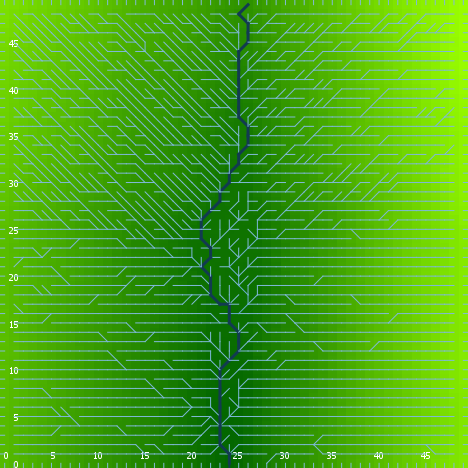

The file beside this chart, header and first rows:
export-world data (NetLogo 6.0.4)
land.nlogo
01/13/2020 23:46:38:055 +0000
RANDOM STATE
0 0 -1727483681 159 2.811317604038877 fa…
GLOBALS
min-pxcor, max-pxcor, min-pycor, max-pycor, perspective, subject, nextIndex, directed-links, ticks, algorithm-style, continentality, display-mode, do-fill-sinks, elevationdistribution, elevationnoise, elevationsmoothstep, featureanglerange, landoceanratio, maxdist, maxelevation, minelevation, numcontinents, numoceans, numranges
0, 49, 0, 49, 0, nobody, 2600, "UNDIRECTED", -1, "C#", 634.9, "terrain", true, [1.7359222434887802 1.4496962987359967 3…, 0.7817, 1, 18.97, 1, 34.65, 10.36, 0.1122, 8, 9, 0
TURTLES
who, color, heading, xcor, ycor, shape, label, label-color, breed, hidden?, size, pen-size, pen-mode, points
0, 35, 260, 44, 41, "default", "", 9.9, {breed flowholders}, true, 1, 1, "up", 
1, 45, 250, 4, 48, "default", "", 9.9, {breed flowholders}, true, 1, 1, "up", 
2, 115, 223, 47, 27, "default", "", 9.9, {breed flowholders}, true, 1, 1, "up", 
3, 55, 271, 14, 32, "default", "", 9.9, {breed flowholders}, true, 1, 1, "up", 
4, 97, 90, 49, 43, "line half", "", 9.9, {breed flowholders}, false, 1, 1, "up", 
5, 55, 330, 10, 22, "default", "", 9.9, {breed flowholders}, true, 1, 1, "up", 
6, 115, 311, 7, 1, "default", "", 9.9, {breed flowholders}, true, 1, 1, "up", 
7, 105, 83, 26, 40, "default", "", 9.9, {breed flowholders}, true, 1, 1, "up", 
8, 65, 326, 20, 2, "default", "", 9.9, {breed flowholders}, true, 1, 1, "up", 
9, 97, 0, 38, 49, "line half", "", 9.9, {breed flowholders}, false, 1, 1, "up", 
10, 97, 270, 0, 42, "line half", "", 9.9, {breed flowholders}, false, 1, 1, "up", 
11, 85, 27, 6, 24, "default", "", 9.9, {breed flowholders}, true, 1, 1, "up", 
12, 65, 257, 36, 40, "default", "", 9.9, {breed flowholders}, true, 1, 1, "up", 
13, 45, 139, 36, 12, "default", "", 9.9, {breed flowholders}, true, 1, 1, "up", 
14, 85, 134, 16, 48, "default", "", 9.9, {breed flowholders}, true, 1, 1, "up", 
15, 75, 347, 48, 24, "default", "", 9.9, {breed flowholders}, true, 1, 1, "up", 
16, 5, 320, 48, 10, "default", "", 9.9, {breed flowholders}, true, 1, 1, "up", 
17, 25, 330, 32, 18, "default", "", 9.9, {breed flowholders}, true, 1, 1, "up", 
18, 25, 183, 4, 29, "default", "", 9.9, {breed flowholders}, true, 1, 1, "up", 
19, 35, 324, 30, 10, "default", "", 9.9, {breed flowholders}, true, 1, 1, "up", 
20, 55, 327, 16, 42, "default", "", 9.9, {breed flowholders}, true, 1, 1, "up", 
21, 85, 240, 22, 19, "default", "", 9.9, {breed flowholders}, true, 1, 1, "up", 
22, 25, 256, 17, 25, "default", "", 9.9, {breed flowholders}, true, 1, 1, "up", 
23, 55, 326, 18, 16, "default", "", 9.9, {breed flowholders}, true, 1, 1, "up", 
24, 5, 233, 39, 26, "default", "", 9.9, {breed flowholders}, true, 1, 1, "up", 
25, 55, 28, 31, 27, "default", "", 9.9, {breed flowholders}, true, 1, 1, "up", 
26, 65, 238, 18, 18, "default", "", 9.9, {breed flowholders}, true, 1, 1, "up", 
27, 25, 325, 37, 19, "default", "", 9.9, {breed flowholders}, true, 1, 1, "up", 
28, 75, 264, 46, 9, "default", "", 9.9, {breed flowholders}, true, 1, 1, "up", 
29, 55, 0, 8, 43, "default", "", 9.9, {breed flowholders}, true, 1, 1, "up", 
30, 105, 218, 30, 13, "default", "", 9.9, {breed flowholders}, true, 1, 1, "up", 
31, 97, 90, 49, 36, "line half", "", 9.9, {breed flowholders}, false, 1, 1, "up", 
32, 5, 37, 44, 34, "default", "", 9.9, {breed flowholders}, true, 1, 1, "up", 
33, 35, 99, 25, 1, "default", "", 9.9, {breed flowholders}, true, 1, 1, "up", 
34, 15, 114, 24, 1, "default", "", 9.9, {breed flowholders}, true, 1, 1, "up", 
35, 45, 43, 27, 32, "default", "", 9.9, {breed flowholders}, true, 1, 1, "up", 
36, 105, 173, 8, 36, "default", "", 9.9, {breed flowholders}, true, 1, 1, "up", 
37, 15, 173, 4, 33, "default", "", 9.9, {breed flowholders}, true, 1, 1, "up", 
38, 15, 278, 9, 28, "default", "", 9.9, {breed flowholders}, true, 1, 1, "up", 
39, 15, 349, 46, 19, "default", "", 9.9, {breed flowholders}, true, 1, 1, "up", 
40, 35, 89, 34, 24, "default", "", 9.9, {breed flowholders}, true, 1, 1, "up", 
41, 105, 229, 31, 3, "default", "", 9.9, {breed flowholders}, true, 1, 1, "up", 
42, 115, 46, 37, 40, "default", "", 9.9, {breed flowholders}, true, 1, 1, "up", 
43, 15, 194, 34, 28, "default", "", 9.9, {breed flowholders}, true, 1, 1, "up", 
44, 45, 36, 38, 32, "default", "", 9.9, {breed flowholders}, true, 1, 1, "up", 
45, 55, 103, 30, 20, "default", "", 9.9, {breed flowholders}, true, 1, 1, "up", 
46, 55, 41, 26, 22, "default", "", 9.9, {breed flowholders}, true, 1, 1, "up", 
47, 75, 65, 10, 43, "default", "", 9.9, {breed flowholders}, true, 1, 1, "up", 
48, 5, 325, 33, 19, "default", "", 9.9, {breed flowholders}, true, 1, 1, "up", 
49, 15, 43, 7, 30, "default", "", 9.9, {breed flowholders}, true, 1, 1, "up", 
50, 125, 120, 14, 1, "default", "", 9.9, {breed flowholders}, true, 1, 1, "up", 
... 7,590 more rows
